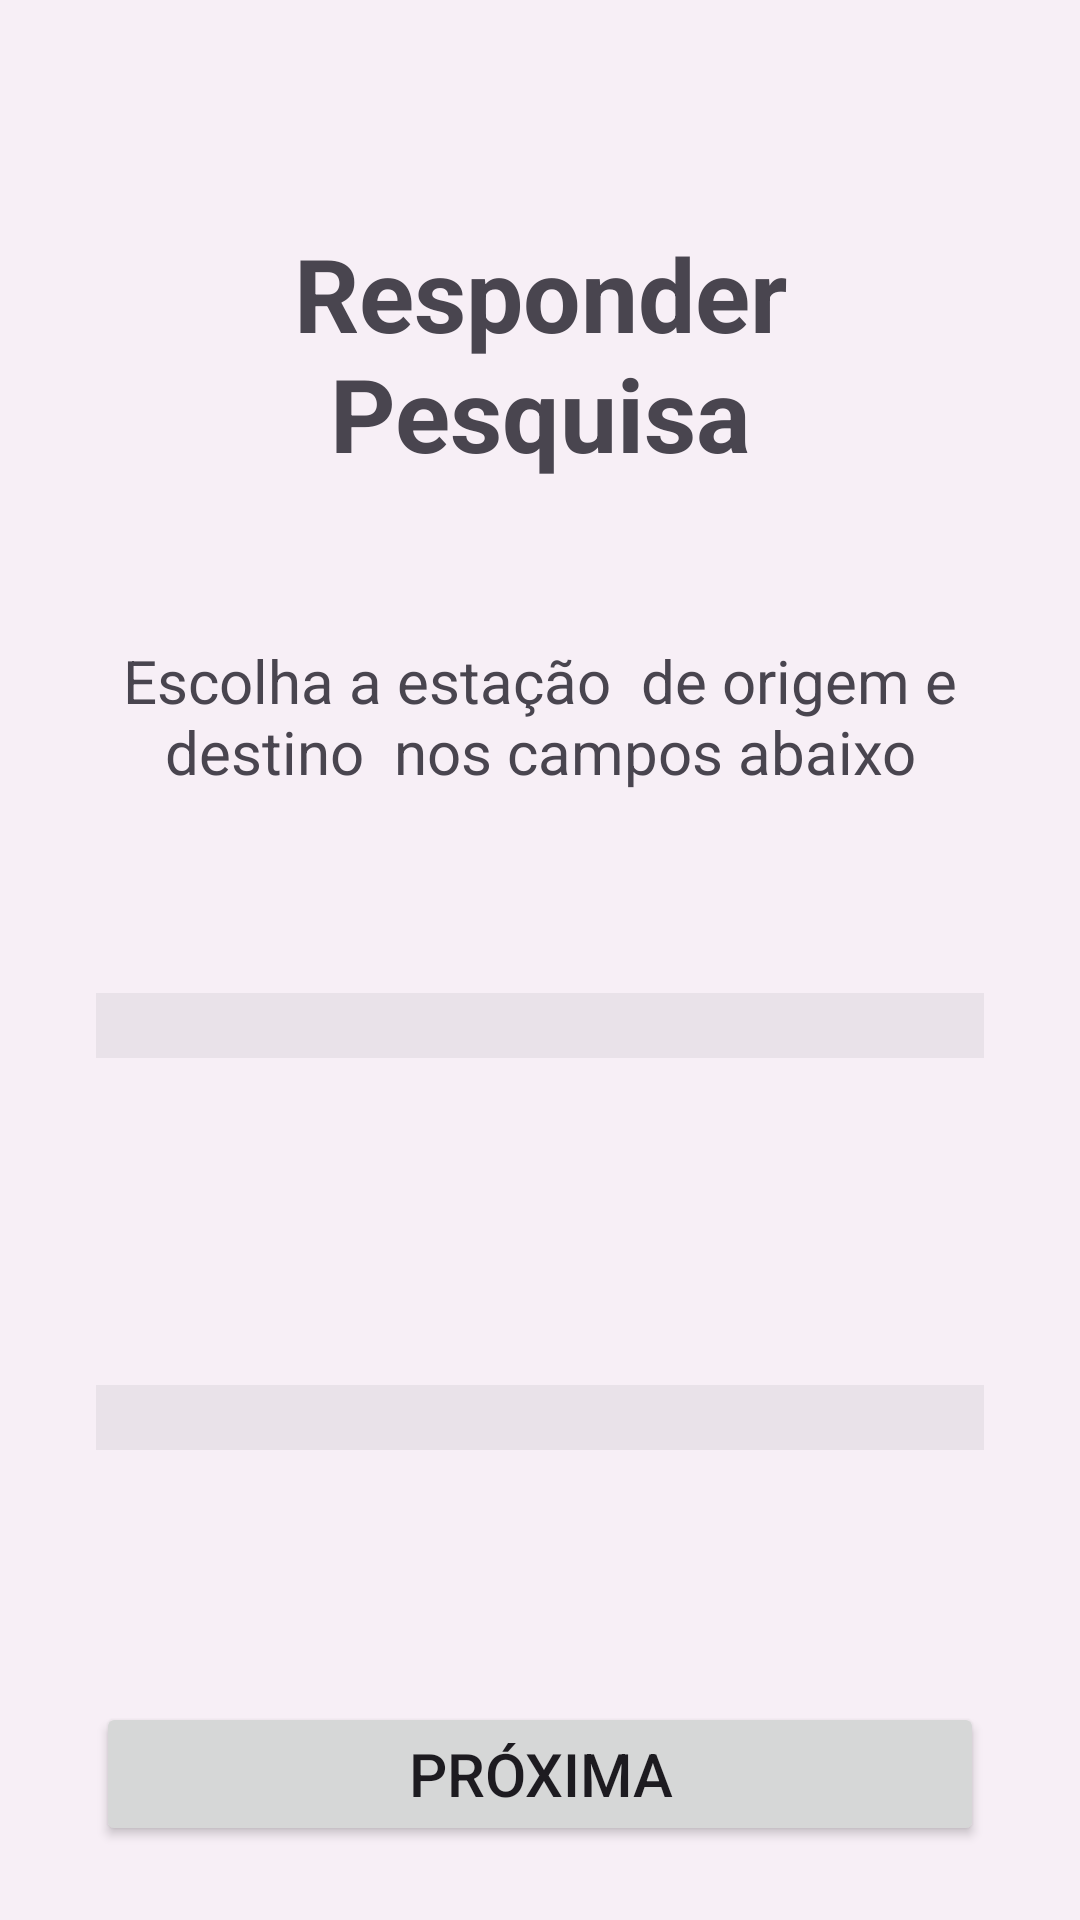

Android layout source for this screen:
<!-- AndroidManifest.xml: application theme Theme.PesquisaMetropolitana -->
<!-- res/layout/activity_pesquisa.xml -->
<?xml version="1.0" encoding="utf-8"?>
<androidx.constraintlayout.widget.ConstraintLayout xmlns:android="http://schemas.android.com/apk/res/android"
    xmlns:app="http://schemas.android.com/apk/res-auto"
    xmlns:tools="http://schemas.android.com/tools"
    android:id="@+id/main"
    android:layout_width="match_parent"
    android:layout_height="match_parent"
    android:background="#12A08080"
    tools:context=".PesquisaActivity">

    <TextView
        android:id="@+id/textView2"
        android:layout_width="0dp"
        android:layout_height="wrap_content"
        android:layout_marginStart="32dp"
        android:layout_marginTop="75dp"
        android:layout_marginEnd="32dp"
        android:text="Responder Pesquisa"
        android:textAlignment="center"
        android:textSize="34sp"
        android:textStyle="bold"
        app:layout_constraintEnd_toEndOf="parent"
        app:layout_constraintStart_toStartOf="parent"
        app:layout_constraintTop_toTopOf="parent" />

    <Spinner
        android:id="@+id/spnDestino"
        android:layout_width="0dp"
        android:layout_height="wrap_content"
        android:layout_marginTop="109dp"
        android:background="#0E000000"
        app:layout_constraintEnd_toEndOf="@+id/spnOrigem"
        app:layout_constraintStart_toStartOf="@+id/spnOrigem"
        app:layout_constraintTop_toBottomOf="@+id/textView3" />

    <TextView
        android:id="@+id/textView4"
        android:layout_width="0dp"
        android:layout_height="wrap_content"
        android:background="#0E000000"
        android:textAlignment="center"
        android:textSize="16sp"
        android:textStyle="bold"
        app:layout_constraintEnd_toEndOf="@+id/spnDestino"
        app:layout_constraintStart_toStartOf="@+id/spnDestino"
        app:layout_constraintTop_toBottomOf="@+id/spnDestino"
        tools:text="Selecione o destino" />

    <Spinner
        android:id="@+id/spnOrigem"
        android:layout_width="0dp"
        android:layout_height="wrap_content"
        android:layout_marginTop="67dp"
        android:background="#0E000000"
        app:layout_constraintEnd_toEndOf="@+id/textView5"
        app:layout_constraintStart_toStartOf="@+id/textView5"
        app:layout_constraintTop_toBottomOf="@+id/textView5" />

    <TextView
        android:id="@+id/textView3"
        android:layout_width="0dp"
        android:layout_height="wrap_content"
        android:background="#0E000000"
        android:textAlignment="center"
        android:textSize="16sp"
        android:textStyle="bold"
        app:layout_constraintEnd_toEndOf="@+id/spnOrigem"
        app:layout_constraintStart_toStartOf="@+id/spnOrigem"
        app:layout_constraintTop_toBottomOf="@+id/spnOrigem"
        tools:text="Selecione a origem" />

    <TextView
        android:id="@+id/textView5"
        android:layout_width="0dp"
        android:layout_height="wrap_content"
        android:layout_marginTop="53dp"
        android:text="Escolha a estação  de origem e destino  nos campos abaixo"
        android:textAlignment="center"
        android:textSize="20sp"
        app:layout_constraintEnd_toEndOf="@+id/textView2"
        app:layout_constraintHorizontal_bias="0.0"
        app:layout_constraintStart_toStartOf="@+id/textView2"
        app:layout_constraintTop_toBottomOf="@+id/textView2" />

    <Button
        android:id="@+id/btnProxima"
        android:layout_width="0dp"
        android:layout_height="wrap_content"
        android:layout_marginTop="84dp"
        android:text="PRÓXIMA"
        android:textSize="20sp"
        app:layout_constraintEnd_toEndOf="@+id/spnDestino"
        app:layout_constraintHorizontal_bias="0.0"
        app:layout_constraintStart_toStartOf="@+id/spnDestino"
        app:layout_constraintTop_toBottomOf="@+id/textView4" />
</androidx.constraintlayout.widget.ConstraintLayout>
<!-- resources referenced by this layout -->
<resources>
  <style name="Theme.PesquisaMetropolitana" parent="Base.Theme.PesquisaMetropolitana" />
  <style name="Base.Theme.PesquisaMetropolitana" parent="Theme.Material3.DayNight.NoActionBar">
          
          
      </style>
</resources>
